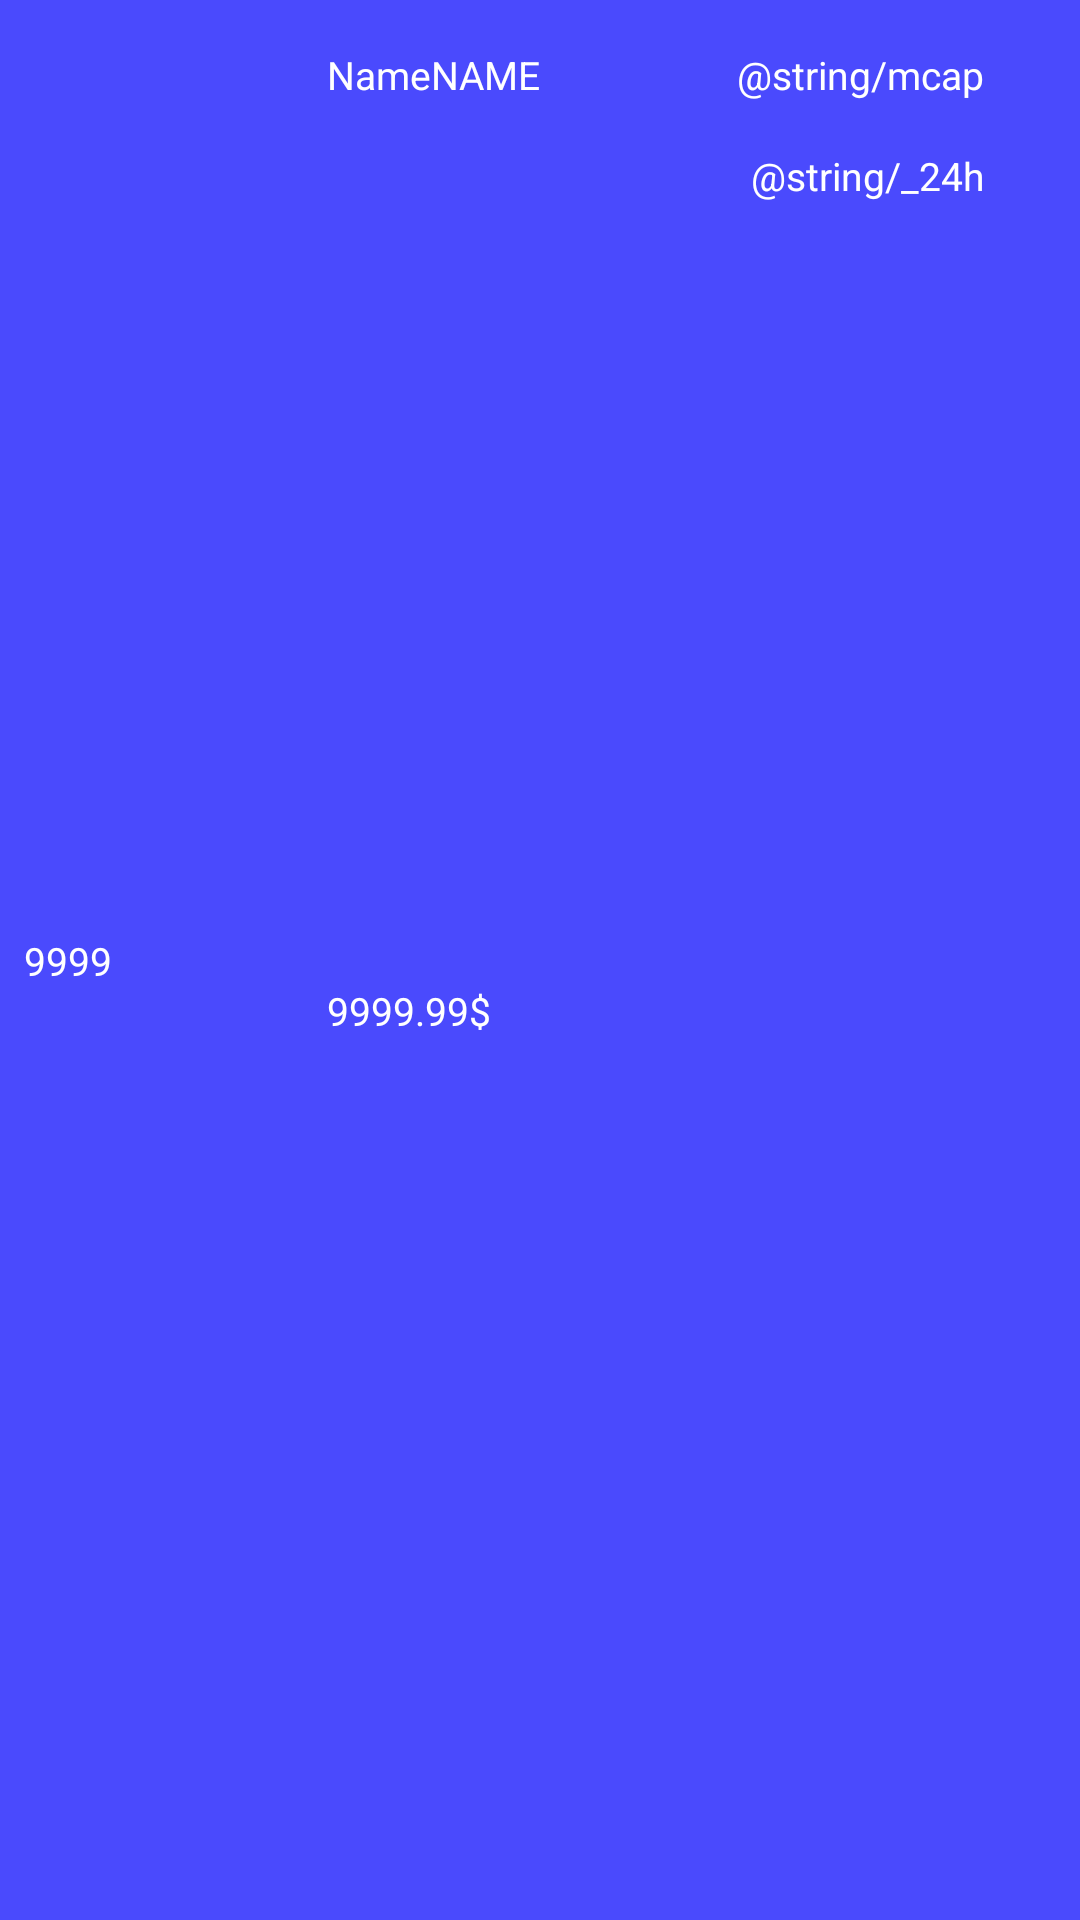

The Android layout XML behind this screen, and the referenced resources:
<!-- AndroidManifest.xml: application theme AppTheme -->
<!-- res/layout/coin_row.xml -->
<?xml version="1.0" encoding="utf-8"?>
<androidx.constraintlayout.widget.ConstraintLayout xmlns:android="http://schemas.android.com/apk/res/android"
    xmlns:app="http://schemas.android.com/apk/res-auto"
    xmlns:tools="http://schemas.android.com/tools"
    android:orientation="vertical" android:layout_width="match_parent"
    android:layout_height="wrap_content"
    android:background="@color/background_lighter"
    android:layout_marginBottom="1dp">

    <ImageView
        android:id="@+id/coin_row_icon"
        android:layout_width="40dp"
        android:layout_height="40dp"
        android:layout_marginStart="16dp"
        android:layout_marginTop="16dp"
        android:layout_marginBottom="16dp"
        app:layout_constraintBottom_toBottomOf="parent"
        app:layout_constraintStart_toEndOf="@+id/coin_row_date"
        app:layout_constraintTop_toTopOf="parent"
        app:srcCompat="@drawable/generic" />

    <TextView
        android:id="@+id/coin_row_date"
        style="@style/coinRowText"
        android:layout_width="30dp"
        android:layout_height="wrap_content"
        android:layout_marginStart="8dp"
        android:text="@string/_9999"
        app:layout_constraintBottom_toBottomOf="parent"
        app:layout_constraintStart_toStartOf="parent"
        app:layout_constraintTop_toTopOf="parent" />

    <TextView
        android:id="@+id/coin_row_name"
        android:layout_width="100dp"
        android:layout_height="wrap_content"
        android:layout_marginStart="15dp"
        android:layout_marginTop="16dp"
        android:text="@string/namename"
        style="@style/coinRowText"
        app:layout_constraintStart_toEndOf="@+id/coin_row_icon"
        app:layout_constraintTop_toTopOf="parent" />

    <TextView
        android:id="@+id/coin_row_price"
        style="@style/coinRowText"
        android:layout_width="wrap_content"
        android:layout_height="wrap_content"
        android:layout_marginStart="15dp"
        android:layout_marginTop="16dp"
        android:layout_marginBottom="16dp"
        android:text="@string/_9999_99"
        app:layout_constraintBottom_toBottomOf="parent"
        app:layout_constraintStart_toEndOf="@+id/coin_row_icon"
        app:layout_constraintTop_toBottomOf="@+id/coin_row_name" />

    <ImageView
        android:id="@+id/coin_iv_favorite"
        android:layout_width="wrap_content"
        android:layout_height="wrap_content"
        android:layout_marginTop="8dp"
        android:layout_marginEnd="8dp"
        app:layout_constraintEnd_toEndOf="parent"
        app:layout_constraintTop_toTopOf="parent"
        app:srcCompat="@drawable/ic_star_empty" />

    <TextView
        android:id="@+id/tv_MCap"
        style="@style/coinRowText"
        android:layout_width="100dp"
        android:layout_height="wrap_content"
        android:layout_marginTop="16dp"
        android:layout_marginEnd="24dp"
        android:gravity="right"
        android:text="@string/mcap"
        app:layout_constraintEnd_toStartOf="@+id/coin_iv_favorite"
        app:layout_constraintTop_toTopOf="parent" />

    <TextView
        android:id="@+id/tv_24h"
        android:gravity="right"
        android:layout_width="100dp"
        android:layout_height="wrap_content"
        android:layout_marginTop="16dp"
        android:text="@string/_24h"
        style="@style/coinRowText"
        app:layout_constraintEnd_toEndOf="@+id/tv_MCap"
        app:layout_constraintTop_toBottomOf="@+id/tv_MCap" />

</androidx.constraintlayout.widget.ConstraintLayout>
<!-- resources referenced by this layout -->
<resources>
  <color name="background_lighter">#B30000FF</color>
  <!-- drawable generic: png bitmap (drawable-hdpi, 8868 bytes) -->
  <string name="_9999">9999</string>
  <string name="_9999_99">9999.99$</string>
  <string name="namename">NameNAME</string>
  <style name="coinRowText" parent="Widget.AppCompat.TextView">
         <item name="android:textColor">@color/white</item>
          <item name="android:textSize">13sp</item>
      </style>
  <style name="AppTheme" parent="Theme.AppCompat.Light.DarkActionBar">
          
          <item name="colorPrimary">@color/background</item>
          <item name="colorPrimaryDark">@color/background</item>
          <item name="colorAccent">@color/white</item>
      </style>
  <color name="white">#FFFFFF</color>
  <color name="background">#E6000068</color>
</resources>
